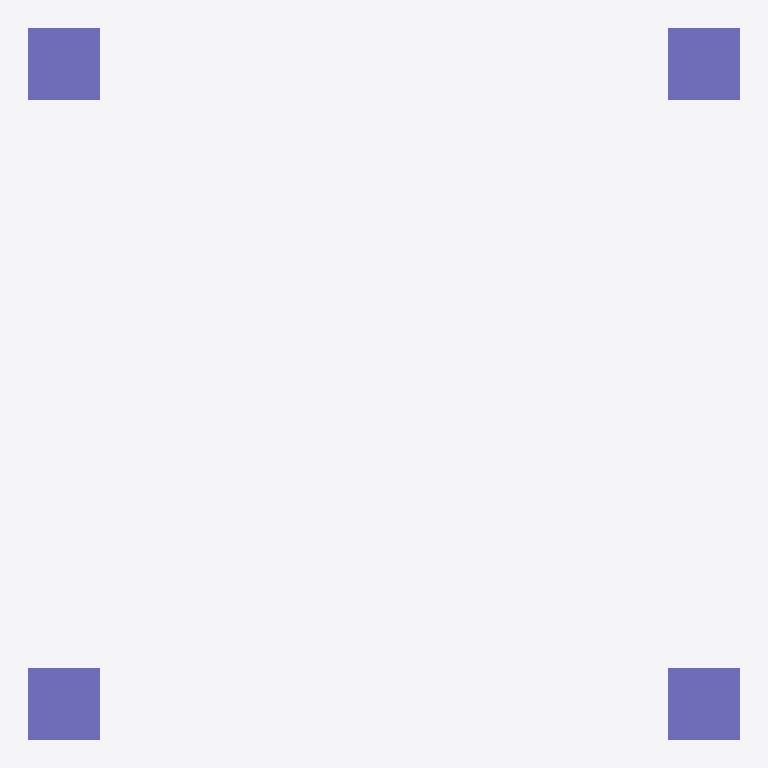
Plan cut of the same IFC building model at storey 'L2' (level 3.00 m, cut at 4.40 m), seen from above with north up, elements coloured by IFC class: 4 columns (violet). No cut surface shows.
Extent 3.0 m × 3.0 m × 3.0 m (x, y, z). Storeys (2): L1 at 0.00 m; L2 at 3.00 m. Elements (4): 4 IfcColumn.

HEADER;
FILE_DESCRIPTION(('ViewDefinition [CoordinationView]','RevitIdentifiers [ContentGUID: cbb0ae2e-6350-4225-8ca4-af668662c38d, VersionGUID: 635263fd-419b-428f-b096-213c5deeb829, NumberOfSaves: 23]','CoordinateReference [CoordinateBase: Shared Coordinates]'),'2;1');
FILE_NAME('02_00_004.ifc','2026-01-19T15:44:49+01:00',(''),(''),'ODA SDAI 24.6','Autodesk Revit 24.3.30.11 (ENU) - IFC 24.3.30.11','');
FILE_SCHEMA(('IFC4X3'));
ENDSEC;
DATA;
#27=IFCPROJECT('3BiAukOr129OoahsPvdJnz',#18,'Project Number',$,$,'Project Name','Project Status',(#22),#173);
#42=IFCSITE('3BiAukOr129OoahsPvdJn$',#18,'Default',$,$,#41,$,$,.ELEMENT.,(42,21,31,401672),(-71,-3,-24,-345703),0.0,$,$);
#32=IFCBUILDING('3BiAukOr129OoahsPvdJny',#18,'Building Name',$,$,#30,$,'Building Name',.ELEMENT.,$,$,#31);
#35=IFCBUILDINGSTOREY('2JF4e6axWHqu3u0C1FZlmi',#18,'L1',$,'Level:8mm Head',#34,$,'L1',.ELEMENT.,0.0);
#39=IFCBUILDINGSTOREY('1ZGO8hrFCHqw0v0026FpFv',#18,'L2',$,'Level:8mm Head',#38,$,'L2',.ELEMENT.,3000.0);
#108=IFCCOLUMN('1ZKcFzGPj2Zx2M8JnTzipd',#18,'M_Concrete-Rectangular-Column:300 x 300 mm:1602766',$,'M_Concrete-Rectangular-Column:300 x 300 mm',#107,#104,'1602766',.COLUMN.);
#90=IFCCOLUMN('1ZKcFzGPj2Zx2M8JnTziio',#18,'M_Concrete-Rectangular-Column:300 x 300 mm:1602331',$,'M_Concrete-Rectangular-Column:300 x 300 mm',#89,#86,'1602331',.COLUMN.);
#122=IFCCOLUMN('1ZKcFzGPj2Zx2M8JnTzipP',#18,'M_Concrete-Rectangular-Column:300 x 300 mm:1602800',$,'M_Concrete-Rectangular-Column:300 x 300 mm',#121,#118,'1602800',.COLUMN.);
#136=IFCCOLUMN('1ZKcFzGPj2Zx2M8JnTzipO',#18,'M_Concrete-Rectangular-Column:300 x 300 mm:1602801',$,'M_Concrete-Rectangular-Column:300 x 300 mm',#135,#132,'1602801',.COLUMN.);
ENDSEC;
